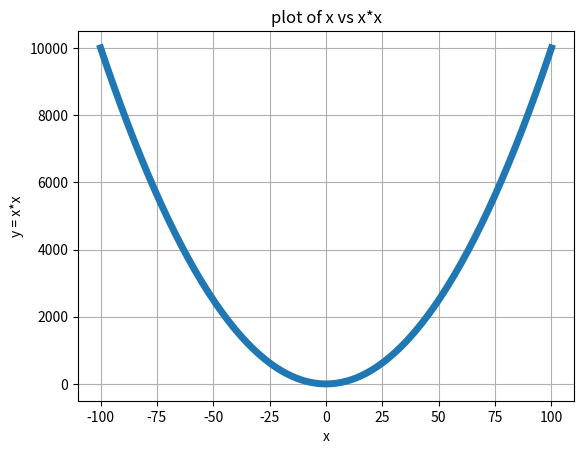

The script that saved this image:
import matplotlib.pyplot as plt
x = []
y = [] 
for i in range(-100,101):
    x.append(i)
    y.append(i*i)
plt.plot(x,y,linewidth=5)
plt.xlabel('x')
plt.ylabel('y = x*x')
plt.title('plot of x vs x*x')
plt.grid(True)
plt.savefig('one.png')
plt.show()
